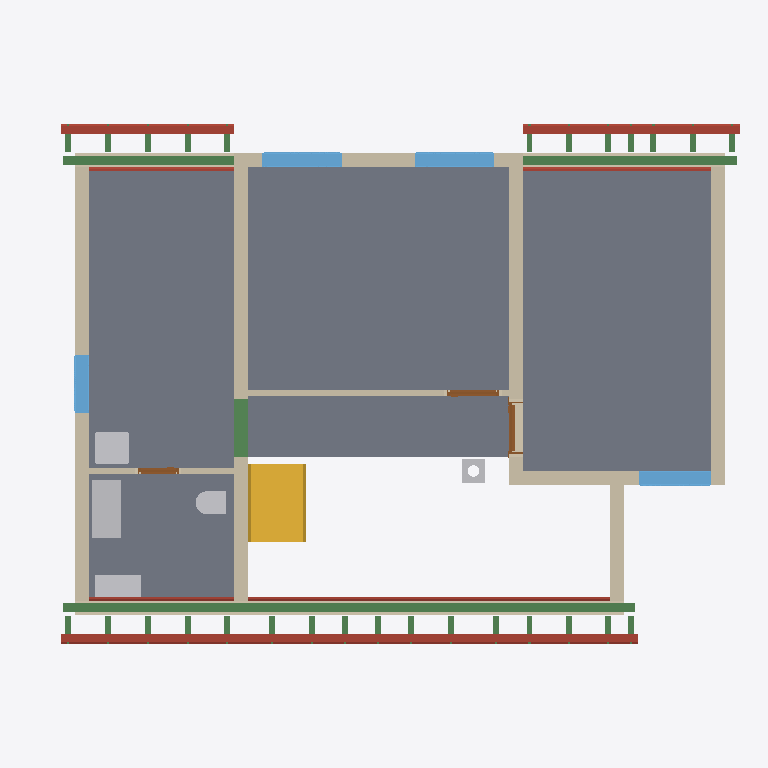
Plan cut of the same IFC building model at storey 'Roof - -3: Gypsum plasterboard' (level 2.96 m, cut at 4.36 m), seen from above with north up, elements coloured by IFC class: 32 beams (green), 18 roofs (red-brown), 11 walls (beige), 5 slabs (grey), 5 other elements (light grey), 4 windows (light blue), 3 doors (brown), 1 stair (yellow). Cut surfaces are drawn darker.
Extent 12.3 m × 9.0 m × 9.9 m (x, y, z). Storeys (13): Foundations at 0.00 m; Ground floor at 0.00 m; Upper floor at 2.96 m; Roof - -1: Thermal insulation under rafters at 2.96 m; Roof - -2: Vapour barrier at 2.96 m; Roof - -3: Gypsum plasterboard at 2.96 m; Roof - 0: Rafters at 2.96 m; Roof - 0a: Collar ties at 2.96 m; Roof - +1: Wood fiberboard at 2.96 m; Roof - +2: Underlay at 2.96 m; Roof - +3: Counter-battens at 2.96 m; Roof - +4: Tile battens at 2.96 m; Roof - +5: Tiles at 2.96 m. Elements (443): 273 IfcBeam, 77 IfcSlab, 44 IfcWall, 14 IfcFurniture, 8 IfcDoor, 8 IfcFooting, 8 IfcWindow, 5 IfcSanitaryTerminal, 3 IfcCovering, 2 IfcStair, 1 IfcChimney.

HEADER;
FILE_DESCRIPTION(('ViewDefinition[DesignTransferView]'),'2;1');
FILE_NAME('/dev/null','2026-09-27T21:24:35+02:00',(''),(''),'IfcOpenShell 0.8.5','IfcOpenShell 0.8.5','Nobody');
FILE_SCHEMA(('IFC4'));
ENDSEC;
DATA;
#1=IFCPROJECT('0KQJhUmmHCPfB_MuZ1EE3b',$,'My house',$,$,$,$,(#10,#15),#5);
#19=IFCSITE('31NccivBX5Q9CRvqU9fRqH',$,'Site',$,$,#31914,$,$,$,$,$,$,$,$);
#20=IFCBUILDING('0sp87__9n5HAF_5TClwk98',$,'My house',$,$,#31919,$,$,$,$,$,$);
#33=IFCBUILDINGSTOREY('3FBbi41993rx1sDemtFE$8',$,'Foundations',$,$,#31924,$,$,$,0.0);
#40=IFCBUILDINGSTOREY('3uadeIHuL488G0NYEhaPFT',$,'Ground floor',$,$,#31929,$,$,$,0.0);
#46=IFCBUILDINGSTOREY('0L3Icgk3bF$gDiVz26V_xC',$,'Upper floor',$,$,#31934,$,$,$,2.96);
#14297=IFCBUILDINGSTOREY('1EgYsimHz4hug6jWZrhT5m',$,'Roof - -1: Thermal insulation under rafters','Visibility container for Thermal insulation under rafters','ROOF_LAYER',#31939,$,$,$,2.96);
#14303=IFCBUILDINGSTOREY('3K4OKAz7f3SAibM4iZItpN',$,'Roof - -2: Vapour barrier','Visibility container for Vapour barrier','ROOF_LAYER',#31944,$,$,$,2.96);
#14309=IFCBUILDINGSTOREY('03cQmJXOL83A_dB1uMF1Bl',$,'Roof - -3: Gypsum plasterboard','Visibility container for Gypsum plasterboard','ROOF_LAYER',#31949,$,$,$,2.96);
#14315=IFCBUILDINGSTOREY('3X5sdlQArCS97GffquNOPd',$,'Roof - 0: Rafters','Visibility container for Rafters','ROOF_LAYER',#31954,$,$,$,2.96);
#14321=IFCBUILDINGSTOREY('0VpDGQLz90WxM7lhKV5kmq',$,'Roof - 0a: Collar ties','Visibility container for Collar ties','ROOF_LAYER',#31959,$,$,$,2.96);
#14327=IFCBUILDINGSTOREY('3tjiXbj$b7RwuQdiOP4CEM',$,'Roof - +1: Wood fiberboard','Visibility container for Wood fiberboard','ROOF_LAYER',#31964,$,$,$,2.96);
#14333=IFCBUILDINGSTOREY('3A_cB0dqz94PBRRyW51Oum',$,'Roof - +2: Underlay','Visibility container for Roofing underlay','ROOF_LAYER',#31969,$,$,$,2.96);
#14339=IFCBUILDINGSTOREY('3jtVUGDSDBIBfNld2kRGCV',$,'Roof - +3: Counter-battens','Visibility container for Counter-battens','ROOF_LAYER',#31974,$,$,$,2.96);
#14345=IFCBUILDINGSTOREY('1OXT7usm9FmQ1AQWnOWmol',$,'Roof - +4: Tile battens','Visibility container for Tile battens','ROOF_LAYER',#31979,$,$,$,2.96);
#14351=IFCBUILDINGSTOREY('0gt8vV8xn8MwMwmtHs93Hr',$,'Roof - +5: Tiles','Visibility container for Roof tiles','ROOF_LAYER',#31984,$,$,$,2.96);
#12438=IFCSLAB('0F1AuhDPr5UBfLaoHUEu8t',$,'Upper Pokoj 2',$,$,#33599,#12450,$,.FLOOR.);
#12411=IFCSLAB('1r$$UHOTD5FQkdpWjY7_v9',$,'Upper Pokoj 1',$,$,#33594,#12423,$,.FLOOR.);
#12492=IFCSLAB('2J2UZ8sPTFXeR$ngfs8Ptx',$,'Sklad',$,$,#33609,#12504,$,.FLOOR.);
#12465=IFCSLAB('1T48PK6nP5nvtKTAVrs9V6',$,'Galerie',$,$,#33604,#12477,$,.FLOOR.);
#12519=IFCSLAB('0BfkcKMGj54hbPHYdNfuca',$,'Zachod',$,$,#33614,#12531,$,.FLOOR.);
#12975=IFCWALL('181QMmeBz94e6o8RKKD56q',$,'Wall 9',$,$,#34079,#13019,$,$);
#12854=IFCWALL('1YTREIEH169vJPi5u_ZDlA',$,'Wall 8',$,$,#34074,#12898,$,$);
#13531=IFCBEAM('0NrgKYLHT3yuiyAwtz79uD',$,'Beam',$,$,#32169,#13545,$,.BEAM.);
#3993=IFCSTAIR('0gR3qrclPBUwVrLZ62JN8V',$,'Gallery stair',$,$,#33939,$,$,.STRAIGHT_RUN_STAIR.);
#12622=IFCWALL('3_EQFMwVf7K8I1DL3llAeP',$,'Wall 4',$,$,#34054,#12666,$,$);
#12769=IFCWALL('0bQBrTkwj8zBQ9lgVEtn7T',$,'Wall 7',$,$,#34069,#12813,$,$);
#12572=IFCWALL('30qPgwKoPAXR6SRmMb$d$X',$,'Wall 2',$,$,#34044,#12592,$,$);
#15395=IFCSLAB('3eKIVf3qrAxeGmK_b2Z8ys',$,'Street segment 2 wood fiberboard',$,$,#33694,#15424,$,.ROOF.);
#13569=IFCBEAM('0punbgLBj4j8Q84W0cnKRe',$,'Beam',$,$,#32179,#13583,$,.BEAM.);
#12546=IFCWALL('3D9yN0qsbESRrr_tcOqj4H',$,'Wall 1',$,$,#34039,#12567,$,$);
#12720=IFCWALL('08X$q0qUH9ZPd8H5YjGxYh',$,'Wall 6',$,$,#34064,#12764,$,$);
#12597=IFCWALL('1MbEPhMVb6hOomVmWMTAqD',$,'Wall 3',$,$,#34049,#12617,$,$);
#13629=IFCFURNITURE('0cobIfQtz2482dMAu4UFX9',$,'Rekuperace',$,'Rekuperace',#34249,#13641,$,.USERDEFINED.);
#12671=IFCWALL('3vaiWj2yv85fQ1bchEQPZT',$,'Wall 5',$,$,#34059,#12715,$,$);
#13588=IFCBEAM('3YHPdYeQrBEPTi3Qaj4B_9',$,'Beam',$,$,#32184,#13602,$,.BEAM.);
#17771=IFCSLAB('2HGoI5i19D2uolMZMVT4go',$,'Garden segment 3 wood fiberboard',$,$,#33864,#17800,$,.ROOF.);
#15779=IFCSLAB('1zLX5i4OP7_gAJhd3_YIUb',$,'Street segment 3 wood fiberboard',$,$,#33724,#15808,$,.ROOF.);
#13096=IFCWALL('1FrLurT1nFmeSbtQ4P887V',$,'Wall 10',$,$,#34084,#13117,$,$);
#13717=IFCWINDOW('0RqHBsNdr1lR0JOn08Z40u',$,'Window 1',$,$,#37329,#13718,$,1.0,1.375,.WINDOW.,.SINGLE_PANEL.,$);
#13813=IFCWINDOW('0w5p6FMZL2u9NEJcoCeWak',$,'Window 2',$,$,#37334,#13814,$,1.0,1.375,.WINDOW.,.SINGLE_PANEL.,$);
#15317=IFCSLAB('1o0m3tgvLFoOf_KhhuTJaN',$,'Street segment 2 gypsum plasterboard',$,$,#33689,#15374,$,.ROOF.);
#13472=IFCSANITARYTERMINAL('08dKYXTLjDYBMUfb4oxt5Z',$,'Umyv',$,$,#34184,#13480,$,$);
#14061=IFCWINDOW('1PdV9hTV1BtxAWm6GmVAju',$,'Window 3',$,$,#37339,#14062,$,1.0,1.25,.WINDOW.,.SINGLE_PANEL.,$);
#13664=IFCFURNITURE('1Sxch1Ghb6ABhubCso$Wau',$,'Hydrobox',$,'Hydrobox',#34254,#13676,$,.USERDEFINED.);
#15011=IFCSLAB('1piRcsmyr07hZp_2NmDH40',$,'Street segment 1 wood fiberboard',$,$,#33664,#15040,$,.ROOF.);
#16718=IFCSLAB('08f9kPVTnCqPvsszjA68WM',$,'Garden segment 1 wood fiberboard',$,$,#33784,#16747,$,.ROOF.);
#14157=IFCWINDOW('0S3vyQxgj8mhxlauCSMZfa',$,'Window 4',$,$,#37344,#14158,$,1.0,1.0,.WINDOW.,.SINGLE_PANEL.,$);
#16220=IFCSLAB('1ceT_k1OL8juio4LMu77K7',$,'Garden segment 0 wood fiberboard',$,$,#33754,#16249,$,.ROOF.);
#2103=IFCBEAM('0yDaKJc45D_wdn15E8quCU',$,'Ring beam 7',$,'Ring beam',#32149,#2117,$,.BEAM.);
#13451=IFCSANITARYTERMINAL('0IEB6MZ2f6CRVL7LKyrSkH',$,'WC',$,$,#34179,#13459,$,$);
#13274=IFCWALL('1Bd2t11H90W8bfevxTUdYF',$,'Wall 11',$,$,#34089,#13294,$,$);
#15701=IFCSLAB('2SeXB3JlD53u6wCJZPJ5Ef',$,'Street segment 3 gypsum plasterboard',$,$,#33719,#15758,$,.ROOF.);
#17693=IFCSLAB('1kT7UwA4j07udhpw0ZAGcw',$,'Garden segment 3 gypsum plasterboard',$,$,#33859,#17750,$,.ROOF.);
#15445=IFCSLAB('0uGzoMf5z1ChExpbBjUbVA',$,'Street segment 2 roofing underlay',$,$,#33699,#15474,$,.ROOF.);
#4064=IFCCHIMNEY('1DZOzRz6XA0ef2iIbFj_kQ',$,'Main chimney',$,$,#33484,#4084,$,.NOTDEFINED.);
#16621=IFCSLAB('2n4BNmqGX9meexvgq4ZmEF',$,'Garden segment 1 gypsum plasterboard',$,$,#33779,#16678,$,.ROOF.);
#13909=IFCDOOR('0wtQq58ZXEIvoHfNWUcesU',$,'Door 3',$,$,#37304,#13919,$,2.15,0.9,.DOOR.,.SINGLE_SWING_RIGHT.,$);
#14933=IFCSLAB('3O5979E490hx6up3hwTRxS',$,'Street segment 1 gypsum plasterboard',$,$,#33659,#14990,$,.ROOF.);
#16123=IFCSLAB('31nJpjfdvE1Pv8$Chkq8Jb',$,'Garden segment 0 gypsum plasterboard',$,$,#33749,#16180,$,.ROOF.);
#17821=IFCSLAB('0VHtNz4lH9ug_bsCJeHMVh',$,'Garden segment 3 roofing underlay',$,$,#33869,#17850,$,.ROOF.);
#13140=IFCDOOR('2xRdfix4zA5PfWl83cmFpt',$,'Door 1',$,$,#37294,#13150,$,2.15,0.9,.DOOR.,.SINGLE_SWING_RIGHT.,$);
#15829=IFCSLAB('1IpDDP6KL5Lg3yq2EuQZHD',$,'Street segment 3 roofing underlay',$,$,#33729,#15858,$,.ROOF.);
#13317=IFCDOOR('3XP8ZSiWv1Xg6VN$HbHMHR',$,'Door 2',$,$,#37299,#13327,$,2.15,0.7,.DOOR.,.SINGLE_SWING_RIGHT.,$);
#16787=IFCSLAB('1SCMO$TOj2HPYr$SVhsmlY',$,'Garden segment 1 roofing underlay',$,$,#33789,#16816,$,.ROOF.);
#15061=IFCSLAB('0kCp6l9BL9deJldVgWHtcM',$,'Street segment 1 roofing underlay',$,$,#33669,#15090,$,.ROOF.);
#16289=IFCSLAB('0r_g6snJv7xBw5_MFfOxuw',$,'Garden segment 0 roofing underlay',$,$,#33759,#16318,$,.ROOF.);
#24725=IFCBEAM('1kwRRxMb92dxNSXey0VSCV',$,'Rafter 1',$,'RAFTER',#32844,#24756,$,.USERDEFINED.);
#24995=IFCBEAM('0_HlFNl2X3RfweHkEE8cBU',$,'Rafter 1',$,'RAFTER',#32874,#25026,$,.USERDEFINED.);
#25265=IFCBEAM('0rT4dvW5D9x8Idi50$HY0u',$,'Rafter 1',$,'RAFTER',#32904,#25296,$,.USERDEFINED.);
#25441=IFCBEAM('2Bwj8JmVv6DRIFu$ZiFrr$',$,'Rafter 1',$,'RAFTER',#32924,#25472,$,.USERDEFINED.);
#25535=IFCBEAM('1MGtUxlGfFVeI6JGAjJB2v',$,'Rafter 1',$,'RAFTER',#32934,#25566,$,.USERDEFINED.);
#25749=IFCBEAM('0ptDeq2Jz9y8XZK9i2hcsU',$,'Rafter 1',$,'RAFTER',#32954,#25780,$,.USERDEFINED.);
#25843=IFCBEAM('0hKPvd$tn0WRg68JFZKf9p',$,'Rafter 1',$,'RAFTER',#32964,#25874,$,.USERDEFINED.);
#26019=IFCBEAM('1KEJ9LzEnBmRylo7O5ZZNM',$,'Rafter 1',$,'RAFTER',#32984,#26050,$,.USERDEFINED.);
#26113=IFCBEAM('2HmINYWmn0c9q0naGPRd10',$,'Rafter 1',$,'RAFTER',#32994,#26144,$,.USERDEFINED.);
#26653=IFCBEAM('3jsM7sx5f1lBzzDzolzfUi',$,'Rafter 1',$,'RAFTER',#33054,#26684,$,.USERDEFINED.);
#27017=IFCBEAM('2ColtMnyv3PegDeRv7aE3W',$,'Rafter 1',$,'RAFTER',#33094,#27048,$,.USERDEFINED.);
#27381=IFCBEAM('0WqYhY8zrCuRcXjSGhn9vJ',$,'Rafter 1',$,'RAFTER',#33134,#27412,$,.USERDEFINED.);
#27745=IFCBEAM('3HlTLR8yrD18MBVZW09QC4',$,'Rafter 1',$,'RAFTER',#33174,#27776,$,.USERDEFINED.);
#28109=IFCBEAM('2DevRfZeHAiBcCQSlxM7TM',$,'Rafter 1',$,'RAFTER',#33214,#28140,$,.USERDEFINED.);
#28473=IFCBEAM('1dH3AYFyH4OgMZ308CcOdt',$,'Rafter 1',$,'RAFTER',#33254,#28504,$,.USERDEFINED.);
#28837=IFCBEAM('0vXg7raaX6GBPS3hvr6Q2s',$,'Rafter 1',$,'RAFTER',#33294,#28868,$,.USERDEFINED.);
#29201=IFCBEAM('3aANX7MgHC7BcOw5aRomoQ',$,'Rafter 1',$,'RAFTER',#33334,#29232,$,.USERDEFINED.);
#29295=IFCBEAM('29mScub_95qgndEUSp9LW$',$,'Rafter 1',$,'RAFTER',#33344,#29326,$,.USERDEFINED.);
#29565=IFCBEAM('0vVfHVTl58hhyT4LohD3d9',$,'Rafter 1',$,'RAFTER',#33374,#29596,$,.USERDEFINED.);
#29659=IFCBEAM('1pGoM24Lb88BEd_WhgGJKZ',$,'Rafter 1',$,'RAFTER',#33384,#29690,$,.USERDEFINED.);
#29835=IFCBEAM('11utWfBxj07Bs3aGoRPZV$',$,'Rafter 1',$,'RAFTER',#33404,#29866,$,.USERDEFINED.);
#29929=IFCBEAM('1Zdjf9b6HFe8F70GcWD0A5',$,'Rafter 1',$,'RAFTER',#33414,#29960,$,.USERDEFINED.);
#30105=IFCBEAM('0VDV1YSX19N9liudga69ab',$,'Rafter 1',$,'RAFTER',#33434,#30136,$,.USERDEFINED.);
#30199=IFCBEAM('3FTai3KYfDhxW58EAB7Rxb',$,'Rafter 1',$,'RAFTER',#33444,#30230,$,.USERDEFINED.);
#30375=IFCBEAM('36cE_Xa$r5wvK75KnbS1mq',$,'Rafter 1',$,'RAFTER',#33464,#30406,$,.USERDEFINED.);
#30469=IFCBEAM('25tJSOXHf1QueLUBu4X700',$,'Rafter 1',$,'RAFTER',#33474,#30500,$,.USERDEFINED.);
#26383=IFCBEAM('0VXDSnUkzByOv9EFOR2DeO',$,'Rafter 1',$,'RAFTER',#33024,#26414,$,.USERDEFINED.);
#26477=IFCBEAM('2vKoYqBI9Ej9X3naMQ4BIF',$,'Rafter 1',$,'RAFTER',#33034,#26508,$,.USERDEFINED.);
ENDSEC;
